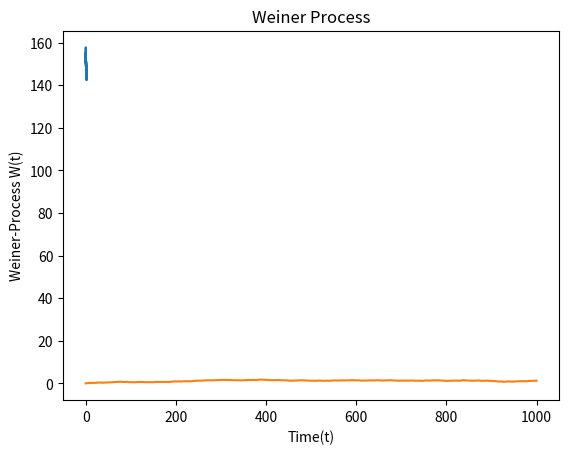

Source code (Python):


##geometric brownian motion##

import matplotlib.pyplot as plt
import numpy as np


def simulate_geometric_brownian_motion(S0, T=2, n_iter=1000, mu=0.01, sigma=0.05):
    dt = T / n_iter

    t = np.linspace(0, T, n_iter)

    # Standard normal distribution N(0, 1)
    W = np.random.standard_normal(size=n_iter)

    W = np.cumsum(W) * np.sqrt(dt)

    X = (mu - 0.5 * sigma**2) * t + sigma * W

    S = S0 * np.exp(X)

    return t, S


def plot_simulation(t, S):
    plt.plot(t, S)
    plt.xlabel("Time (t)")
    plt.ylabel("Stock Price S(t)")
    plt.title("Geometric Brownian Motion")
    plt.show()


if __name__ == "__main__":
    time, stock = simulate_geometric_brownian_motion(S0=150)
    plot_simulation(time, stock)

#WIENER PROCESS ONLY

def brownian_motion(dt: float = 0.001, x0=0, n_iter=1000):
    """Simulates brownian motion."""

    # For weiner process, W(t) = 0
    W = np.zeros(n_iter + 1)
    t = np.linspace(x0, n_iter, n_iter + 1)

    W[1 : n_iter + 1] = np.cumsum(np.random.normal(0, np.sqrt(dt), n_iter))
    return t, W


def plot_process(t, W):
    """Plots the brownian motion"""

    plt.plot(t, W)
    plt.xlabel("Time(t)")
    plt.ylabel("Weiner-Process W(t)")
    plt.title("Weiner Process")
    plt.show()


if __name__ == "__main__":
    time, data = brownian_motion()
    plot_process(time, data)